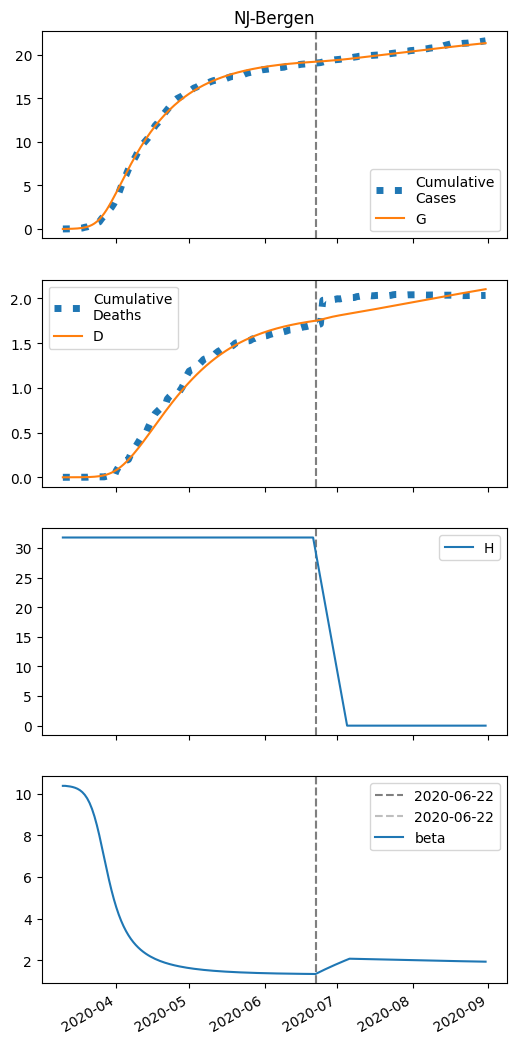

The data file committed next to this chart (first rows):
series, 2020-03-10, 2020-03-11, 2020-03-12, 2020-03-13, 2020-03-14, 2020-03-15, 2020-03-16, 2020-03-17, 2020-03-18, 2020-03-19, 2020-03-20, 2020-03-21, 2020-03-22, 2020-03-23, 2020-03-24, 2020-03-25, 2020-03-26, 2020-03-27, 2020-03-28, 2020-03-29, 2020-03-30, 2020-03-31, 2020-04-01
S, 44491, 44488, 44483, 44476, 44466, 44453, 44433, 44406, 44369, 44317, 44247, 44151, 44025, 43859, 43649, 43389, 43076, 42712, 42299, 41844, 41355, 40839, 40306
I, 7.0, 9.905, 14.01, 19.8, 27.96, 39.43, 55.52, 77.97, 109.1, 152, 210.5, 289.1, 392.8, 526.6, 694.6, 899.2, 1140, 1413, 1713, 2031, 2358, 2685, 3003
IH, 0.0, 0.28, 0.5039, 0.7543, 1.082, 1.535, 2.168, 3.055, 4.294, 6.018, 8.398, 11.65, 16.05, 21.89, 29.48, 39.13, 51.02, 65.23, 81.63, 99.94, 119.7, 140.4, 161.4
IN, 0.28, 0.5449, 0.9118, 1.423, 2.139, 3.142, 4.55, 6.527, 9.294, 13.16, 18.53, 25.96, 36.13, 49.9, 68.28, 92.39, 123.4, 162.4, 210.2, 267.4, 334.2, 410.6, 495.9
D, 1.0, 1.0, 1.032, 1.09, 1.177, 1.302, 1.479, 1.728, 2.08, 2.575, 3.268, 4.235, 5.577, 7.426, 9.947, 13.34, 17.85, 23.73, 31.24, 40.64, 52.15, 65.94, 82.11
R, 0.0, 0.01505, 0.1843, 0.4853, 0.939, 1.595, 2.531, 3.86, 5.738, 8.385, 12.1, 17.3, 24.52, 34.48, 48.11, 66.52, 91.05, 123.2, 164.5, 216.7, 281, 358.8, 451.1
G, 7.0, 10.46, 15.36, 22.27, 32.02, 45.73, 64.97, 91.86, 129.3, 180.9, 251.5, 346.9, 473.8, 639, 849.1, 1109, 1422, 1787, 2199, 2654, 3144, 3659, 4193
H, 31765, 31765, 31765, 31765, 31765, 31765, 31765, 31765, 31765, 31765, 31765, 31765, 31765, 31765, 31765, 31765, 31765, 31765, 31765, 31765, 31765, 31765, 31765
beta, 10.37, 10.37, 10.36, 10.34, 10.32, 10.28, 10.23, 10.16, 10.07, 9.943, 9.772, 9.548, 9.262, 8.907, 8.483, 7.999, 7.471, 6.922, 6.376, 5.852, 5.367, 4.928, 4.537
